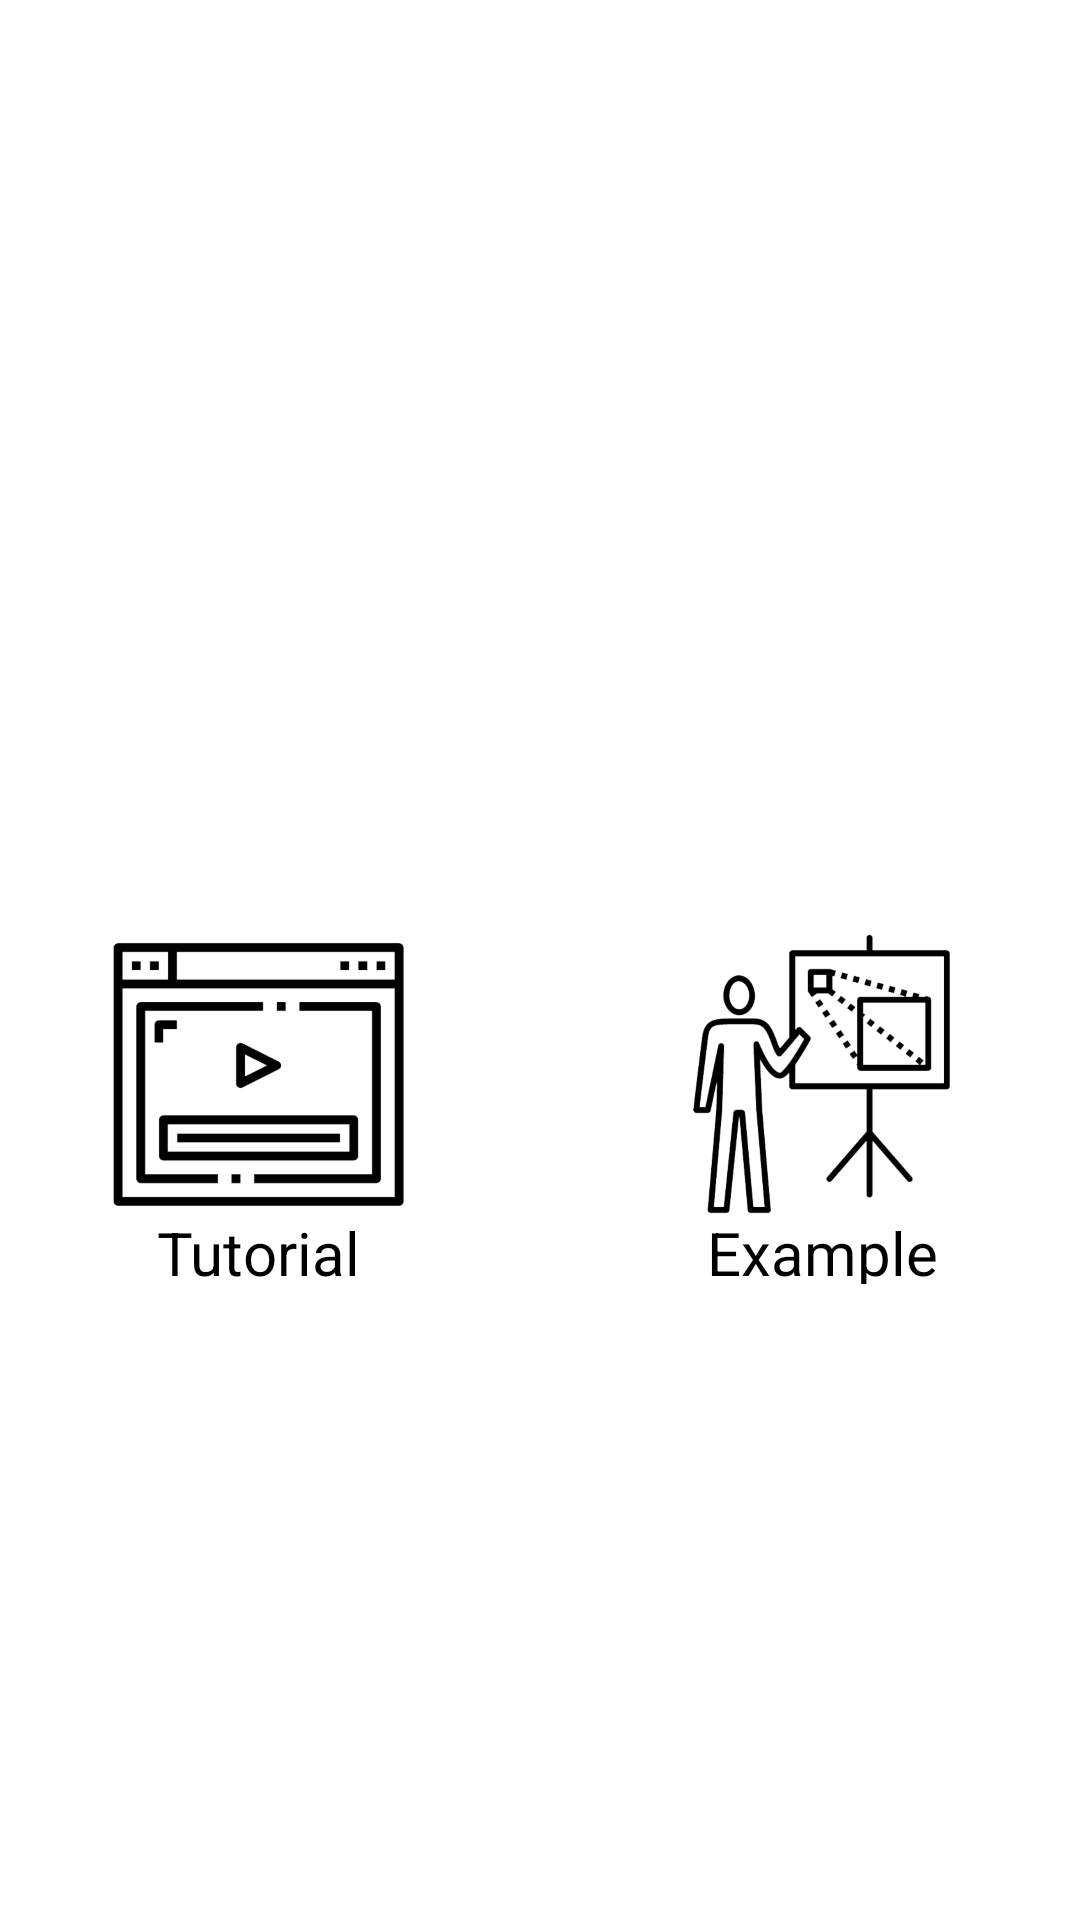

Write the Android layout XML for this screen, with the resource values it uses.
<!-- AndroidManifest.xml: application theme AppTheme -->
<!-- res/layout/activity_main.xml -->
<?xml version="1.0" encoding="utf-8"?>
<android.support.constraint.ConstraintLayout xmlns:android="http://schemas.android.com/apk/res/android"
    xmlns:app="http://schemas.android.com/apk/res-auto"
    xmlns:tools="http://schemas.android.com/tools"
    android:layout_width="match_parent"
    android:layout_height="match_parent"
    android:background="@android:color/white"
    tools:context="com.yourtechcode.javaprogramming.MainActivity">

    <ImageView
        android:id="@+id/imageView"
        android:layout_width="0dp"
        android:layout_height="0dp"
        android:contentDescription="@string/ToDo"
        android:scaleType="fitXY"
        android:src="@drawable/javaheader"
        app:layout_constraintBottom_toTopOf="@+id/guideline"
        app:layout_constraintEnd_toEndOf="parent"
        app:layout_constraintLeft_toLeftOf="parent"
        app:layout_constraintTop_toTopOf="parent" />

    <android.support.constraint.Guideline
        android:id="@+id/guideline"
        android:layout_width="wrap_content"
        android:layout_height="wrap_content"
        android:orientation="horizontal"
        app:layout_constraintGuide_percent="0.4" />

    <ImageButton
        android:id="@+id/tutorialBtn"
        android:layout_width="140dp"
        android:layout_height="140dp"
        android:layout_marginEnd="24dp"
        android:background="@drawable/fggg"
        android:contentDescription="@string/ToDo"
        android:scaleType="fitCenter"
        android:src="@drawable/tutorial"
        app:layout_constraintEnd_toStartOf="@+id/guideline2"
        app:layout_constraintTop_toTopOf="@+id/guideline3" />

    <ImageButton
        android:id="@+id/exampleBtn"
        android:layout_width="140dp"
        android:layout_height="140dp"
        android:layout_marginStart="24dp"
        android:background="@drawable/fggg"
        android:contentDescription="@string/ToDo"
        android:scaleType="fitCenter"
        android:src="@drawable/exampleqpng"
        app:layout_constraintStart_toStartOf="@+id/guideline2"
        app:layout_constraintTop_toTopOf="@+id/guideline3" />

    <android.support.constraint.Guideline
        android:id="@+id/guideline2"
        android:layout_width="wrap_content"
        android:layout_height="wrap_content"
        android:orientation="vertical"
        app:layout_constraintGuide_percent="0.5" />

    <android.support.constraint.Guideline
        android:id="@+id/guideline3"
        android:layout_width="wrap_content"
        android:layout_height="wrap_content"
        android:orientation="horizontal"
        app:layout_constraintGuide_percent="0.45" />

    <TextView
        android:id="@+id/textView"
        android:layout_width="wrap_content"
        android:layout_height="24dp"
        android:text="@string/leftBtn"
        android:textColor="#000"
        android:textSize="20sp"
        app:layout_constraintBottom_toBottomOf="@+id/tutorialBtn"
        app:layout_constraintEnd_toEndOf="@+id/tutorialBtn"
        app:layout_constraintStart_toStartOf="@+id/tutorialBtn" />

    <TextView
        android:id="@+id/textView2"
        android:layout_width="wrap_content"
        android:layout_height="24dp"
        android:text="@string/rightBtn"
        android:textColor="#000"
        android:textSize="20sp"
        app:layout_constraintBottom_toBottomOf="@+id/exampleBtn"
        app:layout_constraintEnd_toEndOf="@+id/exampleBtn"
        app:layout_constraintStart_toStartOf="@+id/exampleBtn" />
</android.support.constraint.ConstraintLayout>
<!-- resources referenced by this layout -->
<resources>
  <!-- drawable exampleqpng: png bitmap (drawable-hdpi, 38508 bytes) -->
  <!-- drawable fggg (drawable) -->
  <?xml version="1.0" encoding="utf-8"?>
  <ripple android:color="#bdbdbd"
      xmlns:android="http://schemas.android.com/apk/res/android">
      <item android:id="@android:id/mask"
          android:drawable="@android:color/white" />
  </ripple>
  <!-- drawable javaheader: png bitmap (drawable-hdpi, 211501 bytes) -->
  <!-- drawable tutorial: png bitmap (drawable-hdpi, 9687 bytes) -->
  <string name="ToDo">todo</string>
  <string name="leftBtn">Tutorial</string>
  <string name="rightBtn">Example</string>
  <style name="AppTheme" parent="android:Theme.Material.Light.NoActionBar.Fullscreen">
          
      </style>
</resources>
